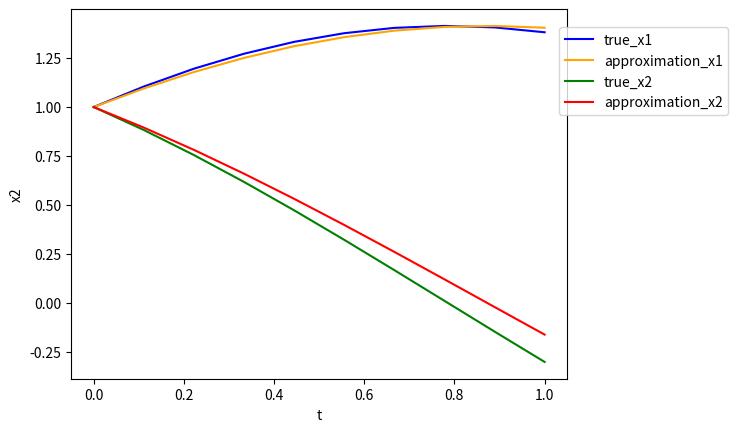

Recreate this plot in Python.
import numpy as np
import matplotlib.pyplot as plt


def cauchy(f1, f2, x10, x20, T, h): 
    x1 = [x10] 
    x2 = [x20] 

    for i in range(1, h): 
     k11 = f1((i-1)*T/h, x1[-1], x2[-1]) 
     k12 = f2((i-1)*T/h, x1[-1], x2[-1]) 
     k21 = f1((i-1)*T/h + T/h/2, x1[-1] + T/h/2*k11, x2[-1] + T/h/2*k12) 
     k22 = f2((i-1)*T/h + T/h/2, x1[-1] + T/h/2*k11, x2[-1] + T/h/2*k12) 
     k31 = f1((i-1)*T/h + T/h/2, x1[-1] + T/h/2*k21, x2[-1] + T/h/2*k22) 
     k32 = f2((i-1)*T/h + T/h/2, x1[-1] + T/h/2*k21, x2[-1] + T/h/2*k22) 
     k41 = f1((i-1)*T/h + T/h, x1[-1] + T/h*k31, x2[-1] + T/h*k32) 
     k42 = f2((i-1)*T/h + T/h, x1[-1] + T/h*k31, x2[-1] + T/h*k32) 

     x1.append(x1[-1] + T/h/6*(k11 + 2*k21 + 2*k31 + k41)) 
     x2.append(x2[-1] + T/h/6*(k12 + 2*k22 + 2*k32 + k42)) 

    return x1, x2 

def f1(t, x1, x2): 
    return x2 

def f2(t, x1, x2): 
    return -x1 

def true_x1(t): 
    return np.cos(t) + np.sin(t) 

def true_x2(t): 
    return np.cos(t) - np.sin(t) 

x10 = 1
x20 = 1 
T = 1 
h = 10 

x1, x2 = cauchy(f1, f2, x10, x20, T, h) 
t = np.linspace(0, T, h) 

plt.xlabel('t') 
plt.ylabel('x1') 
plt.plot(t, true_x1(t), "blue", label="true_x1") 
plt.plot(t, x1, "orange", label="approximation_x1") 
plt.legend(bbox_to_anchor=(0.97, 0.27)) 
plt.show() 

plt.xlabel('t') 
plt.ylabel('x2') 
plt.plot(t, true_x2(t), "green", label="true_x2") 
plt.plot(t, x2, "red", label="approximation_x2") 
plt.legend(bbox_to_anchor=(0.97, 0.97)) 
plt.show() 

